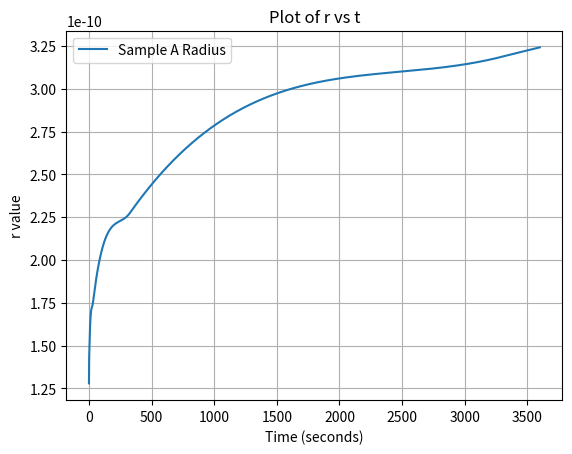

This chart was generated by the following Python code:
"""
Attempting to model the change in radius of copper precipitates in 42CrMo4 Quench and Tempering Steel from the following paper:
https://onlinelibrary.wiley.com/doi/full/10.1002/srin.202200623

Then comparing and fitting the following strengthening models to compare the gain in strength:
Orowan
Ashby-Orowan
Jackson-Reed
Russel-Brown
"""

"""
Assuming precipitates grow from r = 0.128nm when aged at 550deg C
For now assuming Ostwald Ripening, perhaps we need to model the nucleation & growth stages as well. 
"""

import numpy as np
import matplotlib.pyplot as plt
from scipy.integrate import solve_ivp


"""
0.57% Cu @ 450 deg C
"""

R = 8.314  # Gas constant in J/(mol*K)
pi = np.pi
k_b = 1.380649e-23
wt_cu = 1.18
fe_density = 7800
mol_mass_cu = 63.546 * 1e-3
cu_density = 8940
mol_vol_cu = mol_mass_cu / cu_density
mol_vol_fe = 7.09e-6
h = 1
#a = 348.79e-9


interfacial_energy = [0.39]
diffusion_coefficient = [2e-21]
T = [450 + 273.15]  # in K
solubility_wt = 0.1
solubility = (solubility_wt/mol_mass_cu)/(100/fe_density)


def radius(t,r1):
    term1 = 8*interfacial_energy[0]*(mol_vol_cu**2)*diffusion_coefficient[0]*solubility* np.exp(  (2*interfacial_energy[0]* 1.182e-29) /  (r1*k_b*T[0])  )   
    term2 = 9*R*T[0]
    numerator = term1/term2
    
    term3 = 3*(r1**2)
    
    term4 = (8*interfacial_energy[0]*(mol_vol_cu**2)*diffusion_coefficient[0]*t)/(9*R*T[0])
    term5 = solubility
    term6 = (2*interfacial_energy[0]*1.182e-29*np.exp((2*interfacial_energy[0]*1.182e-29)/(k_b*T[0]*r1)) )/(k_b*T[0]*(r1**2))
    
    denominator = term3+term4*term5*term6
    
    return numerator/denominator

# Initial condition
y0 = [0.128e-9]

# Time span (start and end times)
t_span = (0, h*60*60)

# Time points where solution is to be computed
t_eval = np.linspace(t_span[0], t_span[1], 100000)

# Solve the IVP using solve_ivp with the 'RK45' method
sol1 = solve_ivp(radius, t_span, y0, method='RK45', t_eval=t_eval)

r1 = sol1.y[0]
t1 = np.linspace(0, h*60*60,100000)


"""
No precipitate size given
"""



# Plotting the graph
plt.plot(t1, r1, label='Sample A Radius')
plt.xlabel('Time (seconds)')
plt.ylabel('r value')
plt.title('Plot of r vs t')
plt.legend()
plt.grid(True)
plt.show()




nu = 0.25 #can again be used as a fiting parameter (between 0.25 and 0.33)
vol_frac = (wt_cu/cu_density)/(100/fe_density)
Ls = r1[-1]*(np.sqrt(((2*pi)/(3*vol_frac))))
M = 3 #conversion factor between shear and tensile strength
J = 0.8 #assume 0.8 for now (can be used as a fitting parameter, meant to be betwee 0.8 and 1)
G = 48300e6
b = 0.255e-9



"""
OROWAN MODEL 
- Source: https://www.sciencedirect.com/science/article/pii/S0927025614002572
- Fitted the inputs to match the target value of 78MPa for tensile strength
- Target: 47MPa
"""

#shear stress orowan:


gain_tensile_strength_orowan = (((G*b)/Ls) * J * M)*10**-6
print("Orowan", gain_tensile_strength_orowan) 




"""
ASHBY-OROWAN MODEL 
- Source: https://www.sciencedirect.com/science/article/pii/S0927025614002572
- Fitted the inputs to match the target value of 78MPa for tensile strength
- Target: 47MPa
- Assumed Tensile Strength = M * Shear Strength (generally true, but the Taylor Factor for polycrystalline materials is 3)
"""

rs = r1[-1]
ri = 2*b #meant to be between b and 4b 

gain_tensile_strength_Ashby_Orowan = (M*((J*G*b)/(2*pi*np.sqrt(1-nu)*Ls))*np.log(2*rs/ri) ) *10**-6
print("Ashby-Orowan", gain_tensile_strength_Ashby_Orowan)






"""
JACKSON-REED MODEL 
- Source: https://www.sciencedirect.com/science/article/pii/S2589152920300995
- Fitted the inputs to match the target value of 78MPa for tensile strength
- Target: 365.8MPa
- Assumed Tensile Strength = M * Shear Strength (generally true, but the Taylor Factor for polycrystalline materials is 3)



gain_tensile_strength_Jackson_Reed = (((M*G*b)/(r1[-1]))*np.sqrt((1.5*vol_frac)) * ((J)/(pi**(3/2))) * np.sqrt(((2*pi*interfacial_energy[0]*r1[-1])/(J*G*b*b))-1))*10**-6
print("Jackson-Reed", gain_tensile_strength_Jackson_Reed)




Russel-Brown Model 
- Source: https://www.mdpi.com/2075-4701/10/10/1350
- For Yield Stress
- Target: 16MPa
"""

Lx = (1.77*r1[-1])/(np.sqrt(vol_frac))

e1_e2 = 0.6 * (np.log10(r1[-1]/Lx)/np.log10(Lx/ri)) + ( np.log10(Lx/r1[-1])  / np.log10(Lx/ri)  )



gain_tensile_strength_Russel_Brown = ((J*G*b)/(Lx))*((1-(e1_e2**2))**(1/2))*10**-6
print("Russel-Brown", gain_tensile_strength_Russel_Brown)
